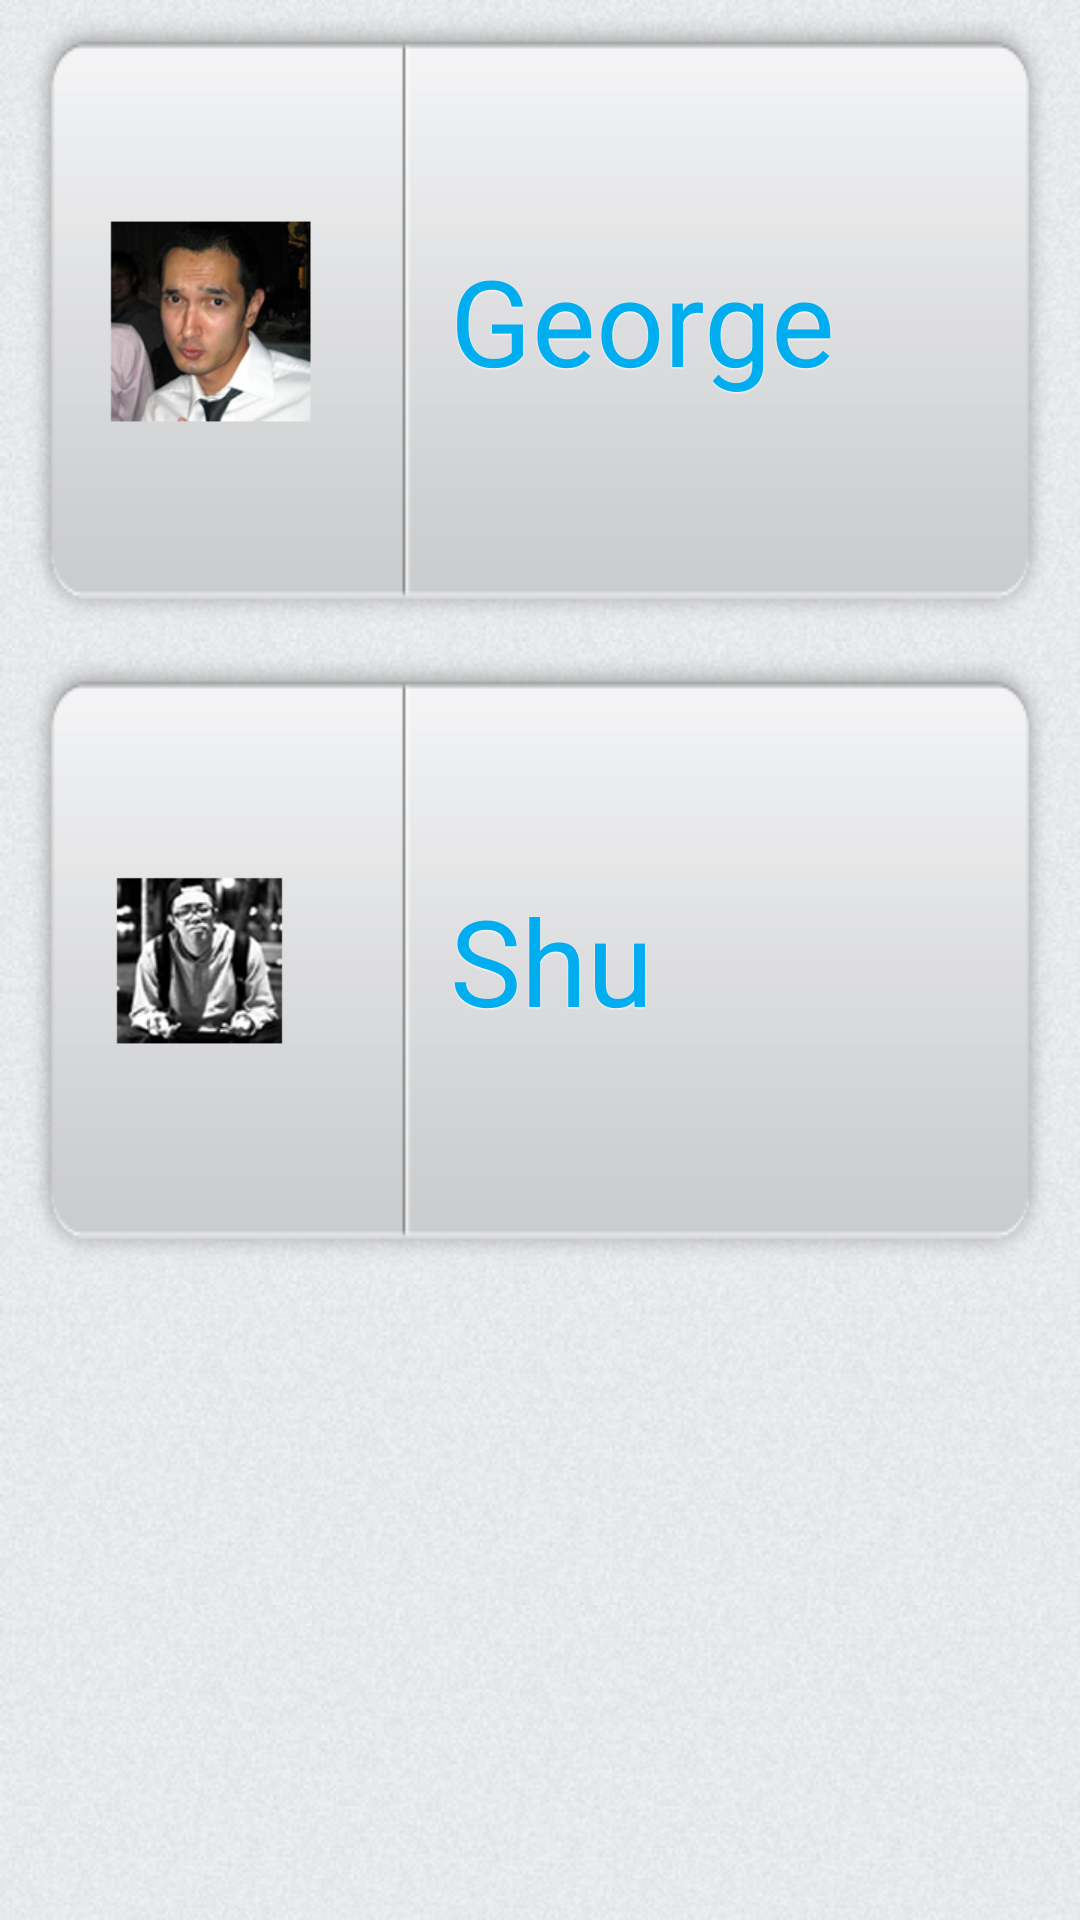

Layout XML and referenced resources for this Android screen:
<!-- AndroidManifest.xml: application theme generalnotitle -->
<!-- res/layout/activity_choose_afriend.xml -->
<LinearLayout xmlns:android="http://schemas.android.com/apk/res/android"
    xmlns:tools="http://schemas.android.com/tools"
    android:layout_width="match_parent"
    android:layout_height="match_parent"
    android:orientation="vertical"
    android:background="@drawable/bg"
    >
    
    <Button
        android:id="@+id/btnFromGeorge"
        android:layout_width="fill_parent"
        android:layout_height="fill_parent"
        android:layout_weight="1"
        
        
        android:paddingLeft="10dp"
        android:maxLines="1"
        android:textSize="40dp"
        android:shadowDy="1"
        android:shadowColor="#ffffff"
        android:shadowRadius="1"
        android:textColor="#00adee"
        android:gravity="center_vertical"
        android:background="@drawable/my_btn"
        
        android:drawableLeft="@drawable/icon_geo"
        android:text="@string/sound_George" 
        android:onClick="goToGuessPage"/>

    <Button
        android:id="@+id/btnFromShu"
        
        android:layout_width="fill_parent"
        android:layout_height="fill_parent"
        android:layout_weight="1"
        
        
        android:paddingLeft="10dp"
        android:maxLines="1"
        android:textSize="40dp"
        android:shadowDy="1"
        android:shadowColor="#ffffff"
        android:shadowRadius="1"
        android:textColor="#00adee"
        android:gravity="center_vertical"
        android:background="@drawable/my_btn"
        
        android:drawableLeft="@drawable/icon_shu"
        android:text="@string/sound_Shu" 
        android:onClick="goToGuessPage"/>
    
    <FrameLayout
	    android:layout_width="match_parent"
	    android:layout_height="fill_parent"
	    android:layout_weight="1"
	    />

</LinearLayout>
<!-- resources referenced by this layout -->
<resources>
  <!-- drawable bg (drawable) -->
  <?xml version="1.0" encoding="utf-8"?>
  <bitmap
      xmlns:android="http://schemas.android.com/apk/res/android"
      android:src="@drawable/background"
      android:antialias="true"
      android:tileMode="repeat" />
  <!-- drawable icon_geo: png bitmap (drawable-hdpi, 75222 bytes) -->
  <!-- drawable icon_shu: png bitmap (drawable-hdpi, 74389 bytes) -->
  <!-- drawable my_btn (drawable) -->
  <?xml version="1.0" encoding="utf-8"?>
  <selector xmlns:android="http://schemas.android.com/apk/res/android">
      <item android:drawable="@drawable/btn_pressed"
            android:state_pressed="true" />
      <item android:drawable="@drawable/btn_active"
            android:state_hovered="true"/>
      <item android:drawable="@drawable/btn_up" />
      
  </selector>
  <string name="sound_George">George</string>
  <string name="sound_Shu">Shu</string>
  <style name="generalnotitle">
      	<item name="android:windowNoTitle">true</item>
  	</style>
  <!-- drawable background: png bitmap (drawable, 20057 bytes) -->
  <!-- drawable btn_pressed: png bitmap (drawable, 16337 bytes) -->
  <!-- drawable btn_active: png bitmap (drawable, 5349 bytes) -->
  <!-- drawable btn_up: png bitmap (drawable, 9342 bytes) -->
</resources>
